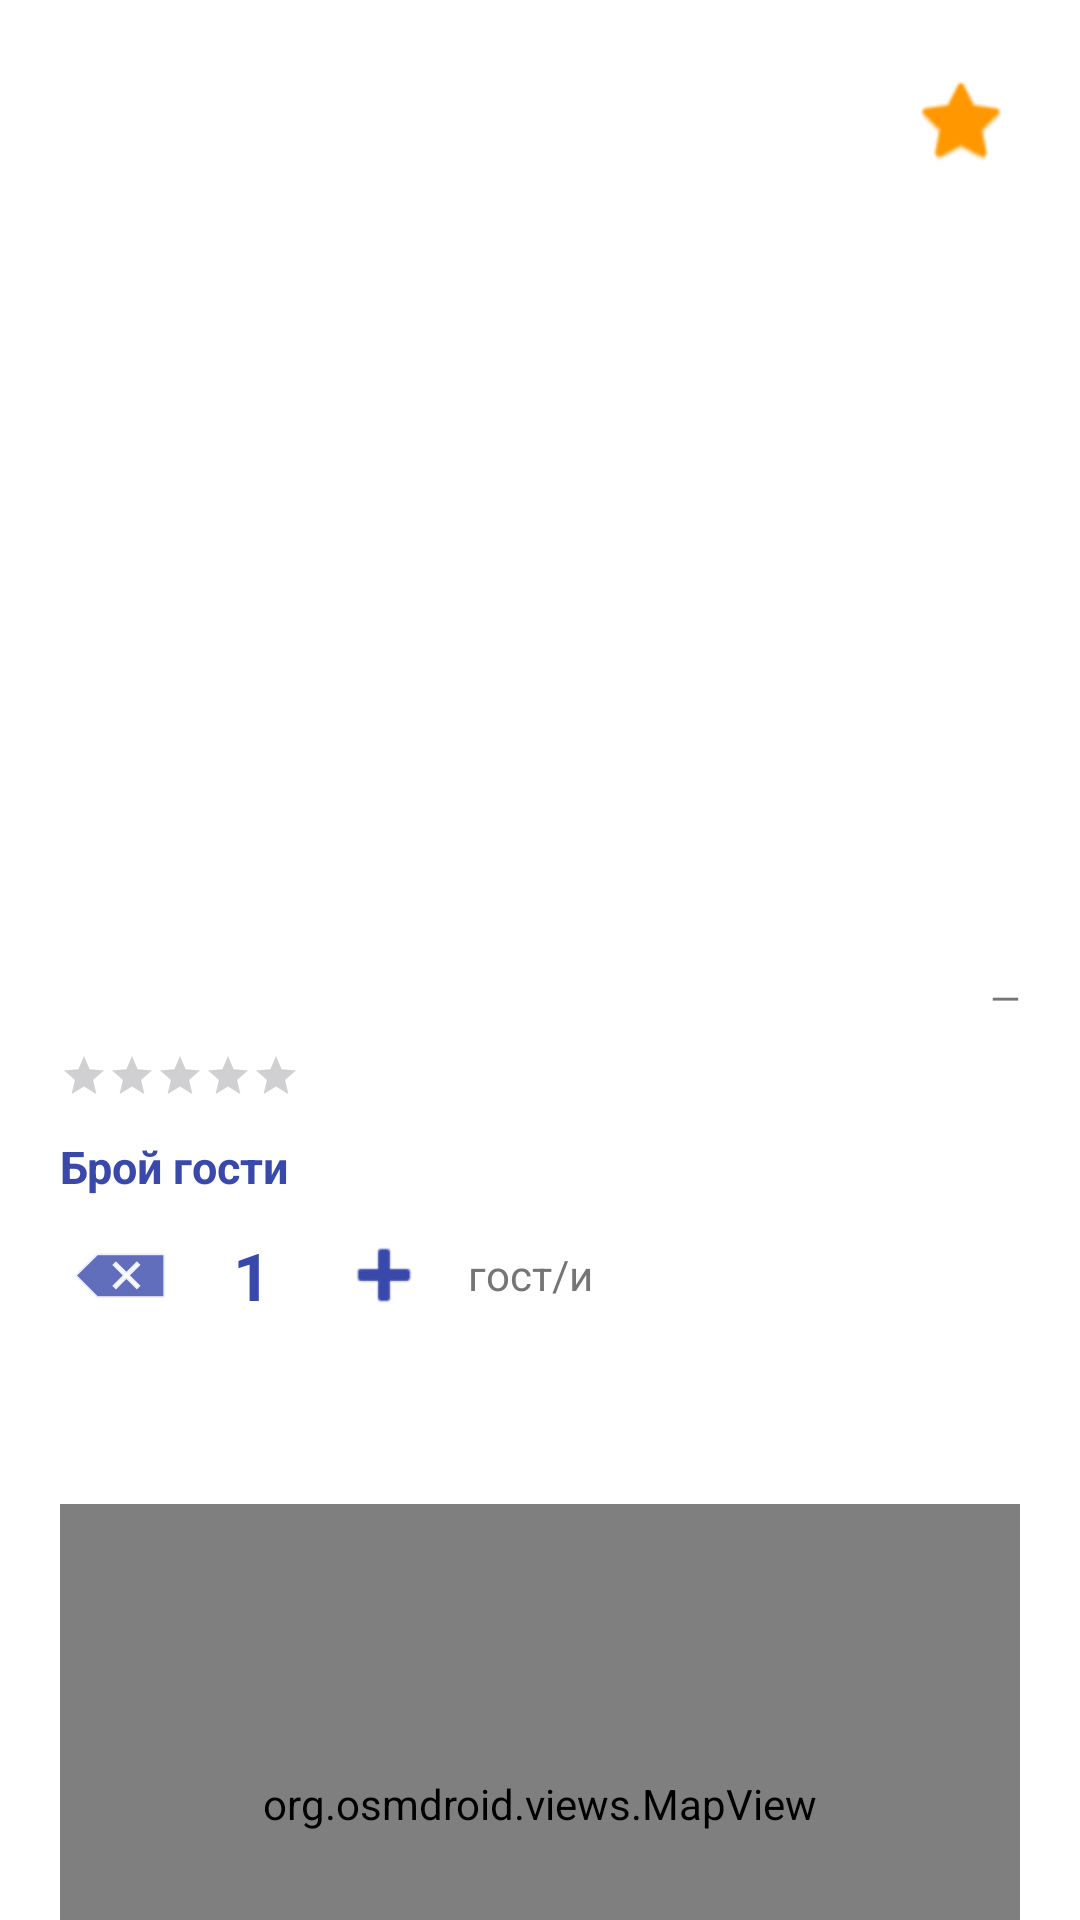

Produce the Android XML layout that renders to this screen, including the resource entries it uses.
<!-- AndroidManifest.xml: application theme Theme.HotelBookingApp -->
<!-- res/layout/activity_hotel_detail.xml -->
<?xml version="1.0" encoding="utf-8"?>
<androidx.core.widget.NestedScrollView
    xmlns:android="http://schemas.android.com/apk/res/android"
    xmlns:app="http://schemas.android.com/apk/res-auto"
    android:layout_width="match_parent"
    android:layout_height="match_parent"
    android:background="@color/white">

    <LinearLayout
        android:layout_width="match_parent"
        android:layout_height="wrap_content"
        android:orientation="vertical">

        
        <FrameLayout
            android:layout_width="match_parent"
            android:layout_height="260dp">

            <ImageView
                android:id="@+id/detailImage"
                android:layout_width="match_parent"
                android:layout_height="match_parent"
                android:scaleType="centerCrop"
                android:transitionName="hotelImageTransition" />

            <ImageButton
                android:id="@+id/btnFavorite"
                android:layout_width="56dp"
                android:layout_height="56dp"
                android:layout_gravity="end|top"
                android:layout_margin="12dp"
                android:background="@android:color/transparent"
                android:src="@android:drawable/btn_star_big_off"
                android:contentDescription="@string/cd_favorite_toggle"
                app:tint="@color/accent_orange" />
        </FrameLayout>

        
        <LinearLayout
            android:layout_width="match_parent"
            android:layout_height="wrap_content"
            android:orientation="vertical"
            android:padding="20dp">

            
            <TextView
                android:id="@+id/detailName"
                android:layout_width="match_parent"
                android:layout_height="wrap_content"
                android:textSize="24sp"
                android:textStyle="bold"
                android:textColor="@color/primary_blue"
                android:layout_marginBottom="8dp" />

            
            <LinearLayout
                android:layout_width="match_parent"
                android:layout_height="wrap_content"
                android:orientation="horizontal"
                android:gravity="center_vertical"
                android:layout_marginBottom="6dp">

                <TextView
                    android:id="@+id/detailPrice"
                    android:layout_width="0dp"
                    android:layout_height="wrap_content"
                    android:layout_weight="1"
                    android:textSize="18sp"
                    android:textStyle="bold"
                    android:textColor="@color/primary_blue"
                    android:maxLines="1"
                    android:ellipsize="none" />

                <TextView
                    android:id="@+id/detailAvailability"
                    android:layout_width="wrap_content"
                    android:layout_height="wrap_content"
                    android:textSize="14sp"
                    android:textStyle="bold"
                    android:layout_marginStart="8dp" />

                <TextView
                    android:id="@+id/tvDistance"
                    android:layout_width="wrap_content"
                    android:layout_height="wrap_content"
                    android:layout_marginStart="10dp"
                    android:textSize="13sp"
                    android:textColor="@color/text_secondary"
                    android:text="—" />
            </LinearLayout>

            
            <RatingBar
                android:id="@+id/detailRating"
                style="?android:attr/ratingBarStyleSmall"
                android:layout_width="wrap_content"
                android:layout_height="wrap_content"
                android:layout_marginBottom="12dp"
                android:numStars="5"
                android:stepSize="0.5"
                android:isIndicator="true"
                android:progressTint="@color/accent_orange" />
            
            <TextView
                android:layout_width="wrap_content"
                android:layout_height="wrap_content"
                android:text="@string/label_guest_count"
                android:textSize="15sp"
                android:textStyle="bold"
                android:textColor="@color/primary_blue"
                android:layout_marginBottom="6dp" />

            <LinearLayout
                android:layout_width="match_parent"
                android:layout_height="wrap_content"
                android:orientation="horizontal"
                android:gravity="center_vertical"
                android:layout_marginBottom="8dp">

                
                <ImageButton
                    android:id="@+id/btnGuestMinus"
                    android:layout_width="40dp"
                    android:layout_height="40dp"
                    android:src="@android:drawable/ic_input_delete"
                    android:background="?attr/selectableItemBackgroundBorderless"
                    android:contentDescription="@string/cd_guest_minus"
                    app:tint="@color/primary_blue" />

                
                <TextView
                    android:id="@+id/tvGuestCount"
                    android:layout_width="48dp"
                    android:layout_height="wrap_content"
                    android:gravity="center"
                    android:text="1"
                    android:textSize="22sp"
                    android:textStyle="bold"
                    android:textColor="@color/primary_blue" />

                
                <ImageButton
                    android:id="@+id/btnGuestPlus"
                    android:layout_width="40dp"
                    android:layout_height="40dp"
                    android:src="@android:drawable/ic_input_add"
                    android:background="?attr/selectableItemBackgroundBorderless"
                    android:contentDescription="@string/cd_guest_plus"
                    app:tint="@color/primary_blue" />

                <TextView
                    android:layout_width="wrap_content"
                    android:layout_height="wrap_content"
                    android:layout_marginStart="8dp"
                    android:text="@string/label_guests"
                    android:textSize="14sp"
                    android:textColor="@color/text_secondary" />
            </LinearLayout>

            
            <LinearLayout
                android:id="@+id/containerGuestNames"
                android:layout_width="match_parent"
                android:layout_height="wrap_content"
                android:orientation="vertical"
                android:layout_marginBottom="12dp" />
            
            <TextView
                android:id="@+id/detailDescription"
                android:layout_width="match_parent"
                android:layout_height="wrap_content"
                android:textSize="15sp"
                android:lineSpacingExtra="4dp"
                android:textColor="@color/black"
                android:layout_marginBottom="16dp" />

            
            <org.osmdroid.views.MapView
                android:id="@+id/map"
                android:layout_width="match_parent"
                android:layout_height="200dp"
                android:layout_marginBottom="20dp" />

            
            <Button
                android:id="@+id/btnPickDates"
                android:layout_width="match_parent"
                android:layout_height="wrap_content"
                android:text="@string/pick_dates"
                android:backgroundTint="@color/primary_blue"
                android:layout_marginBottom="8dp" />

            
            <TextView
                android:id="@+id/tvSelectedDates"
                android:layout_width="match_parent"
                android:layout_height="wrap_content"
                android:text=""
                android:textSize="13sp"
                android:textColor="@color/primary_blue"
                android:gravity="center"
                android:layout_marginBottom="12dp" />

            
            <Button
                android:id="@+id/btnViewAR"
                android:layout_width="match_parent"
                android:layout_height="wrap_content"
                android:text="@string/view_ar"
                android:backgroundTint="#673AB7"
                android:layout_marginBottom="8dp"
                app:icon="@android:drawable/ic_menu_camera" />

            
            <Button
                android:id="@+id/btnBookNow"
                android:layout_width="match_parent"
                android:layout_height="wrap_content"
                android:text="@string/book_now"
                android:backgroundTint="@color/accent_orange"
                android:padding="14dp"
                android:layout_marginBottom="8dp" />

        </LinearLayout>
    </LinearLayout>
</androidx.core.widget.NestedScrollView>
<!-- resources referenced by this layout -->
<resources>
  <color name="accent_orange">#FF9800</color>
  <color name="black">#FF000000</color>
  <color name="primary_blue">#3949AB</color>
  <color name="text_secondary">#FF757575</color>
  <color name="white">#FFFFFFFF</color>
  <string name="book_now">Резервирай сега</string>
  <string name="cd_favorite_toggle">Любими</string>
  <string name="cd_guest_minus">Намали брой гости</string>
  <string name="cd_guest_plus">Увеличи брой гости</string>
  <string name="label_guest_count">Брой гости</string>
  <string name="label_guests">гост/и</string>
  <string name="pick_dates">Избери дати</string>
  <string name="view_ar">Виж в добавена реалност (AR)</string>
  <style name="Theme.HotelBookingApp" parent="Base.Theme.HotelBookingApp" />
  <style name="Base.Theme.HotelBookingApp" parent="Theme.Material3.Light.NoActionBar">
          <item name="colorPrimary">@color/primary_blue</item>
          <item name="colorOnPrimary">@color/white</item>
          <item name="colorSecondary">@color/accent_orange</item>
          <item name="colorOnSecondary">@color/white</item>
          <item name="colorSurface">@color/white</item>
          <item name="colorOnSurface">@color/black</item>
          <item name="colorSurfaceVariant">@color/gray_bg</item>
          <item name="android:colorBackground">@color/gray_bg</item>
          <item name="android:statusBarColor">@color/primary_blue</item>
          <item name="android:navigationBarColor">@color/gray_bg</item>
          <item name="android:windowLightStatusBar" tools:targetApi="23">false</item>
      </style>
  <color name="gray_bg">#FFF5F5F5</color>
</resources>
